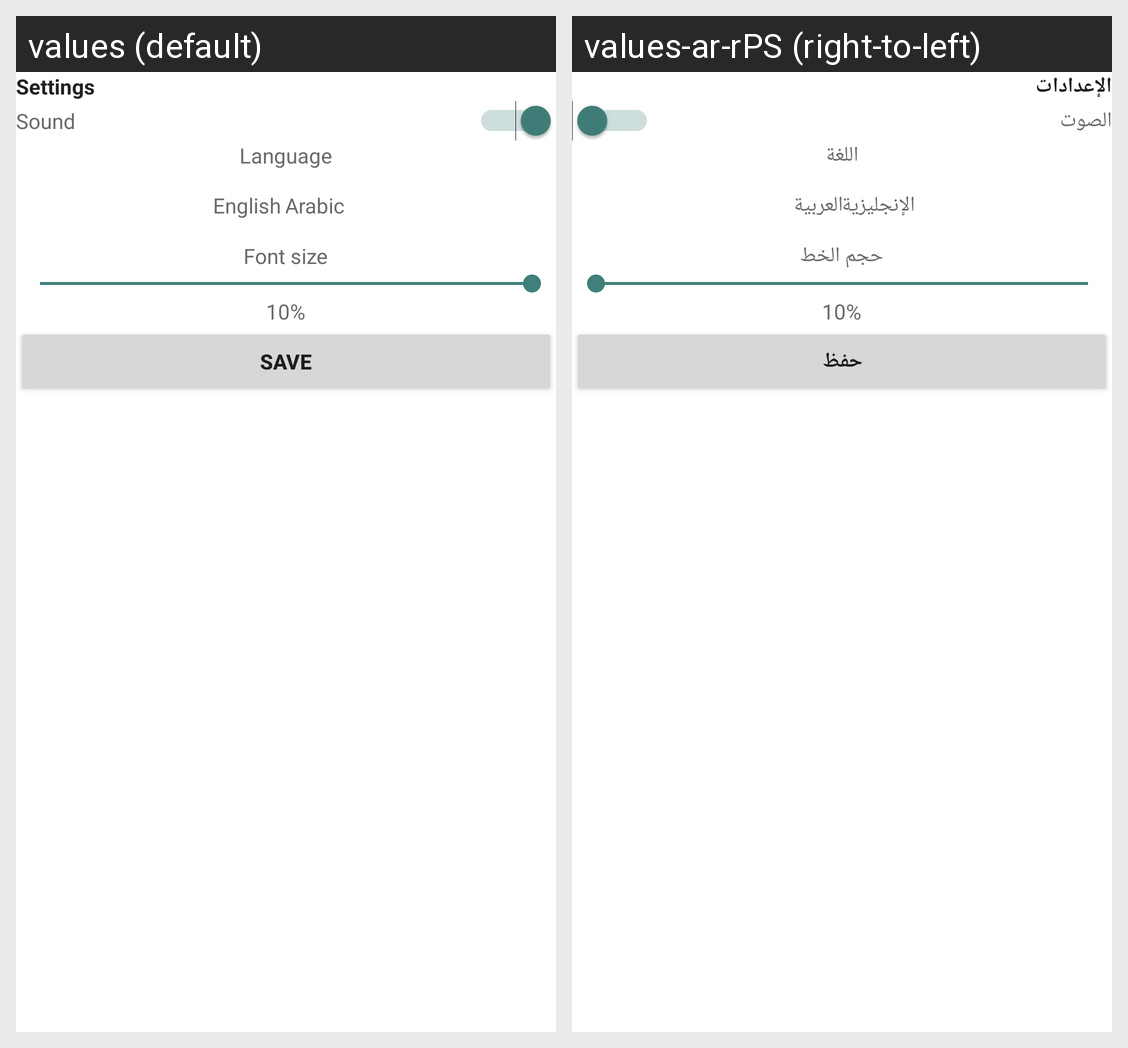

Strings drawn on this Android screen and how each of the app's shown locales translates them:
Android screen res/layout/activity_settings.xml rendered under 2 locales, left to right: values (default), values-ar-rPS (right-to-left). Device: Nexus 5 (rendered at 1080×1920; each locale shown at half size, 540×960, under a caption strip naming it); theme Theme.Driveroutreach.
Strings drawn on this screen, with the default value and each locale's value (text and hints the layout hard-codes, and strings that could not be matched under every locale, appear in the picture but are not listed):

tv_settings
  values: Settings
  values-ar-rPS: الإعدادات

tv_sound
  values: Sound
  values-ar-rPS: الصوت

tv_language
  values: Language
  values-ar-rPS: اللغة

btn_english
  values: English
  values-ar-rPS: الإنجليزية

btn_arabic
  values: Arabic
  values-ar-rPS: العربية

tv_fontSize
  values: Font size
  values-ar-rPS: حجم الخط

btn_save
  values: Save
  values-ar-rPS: حفظ
